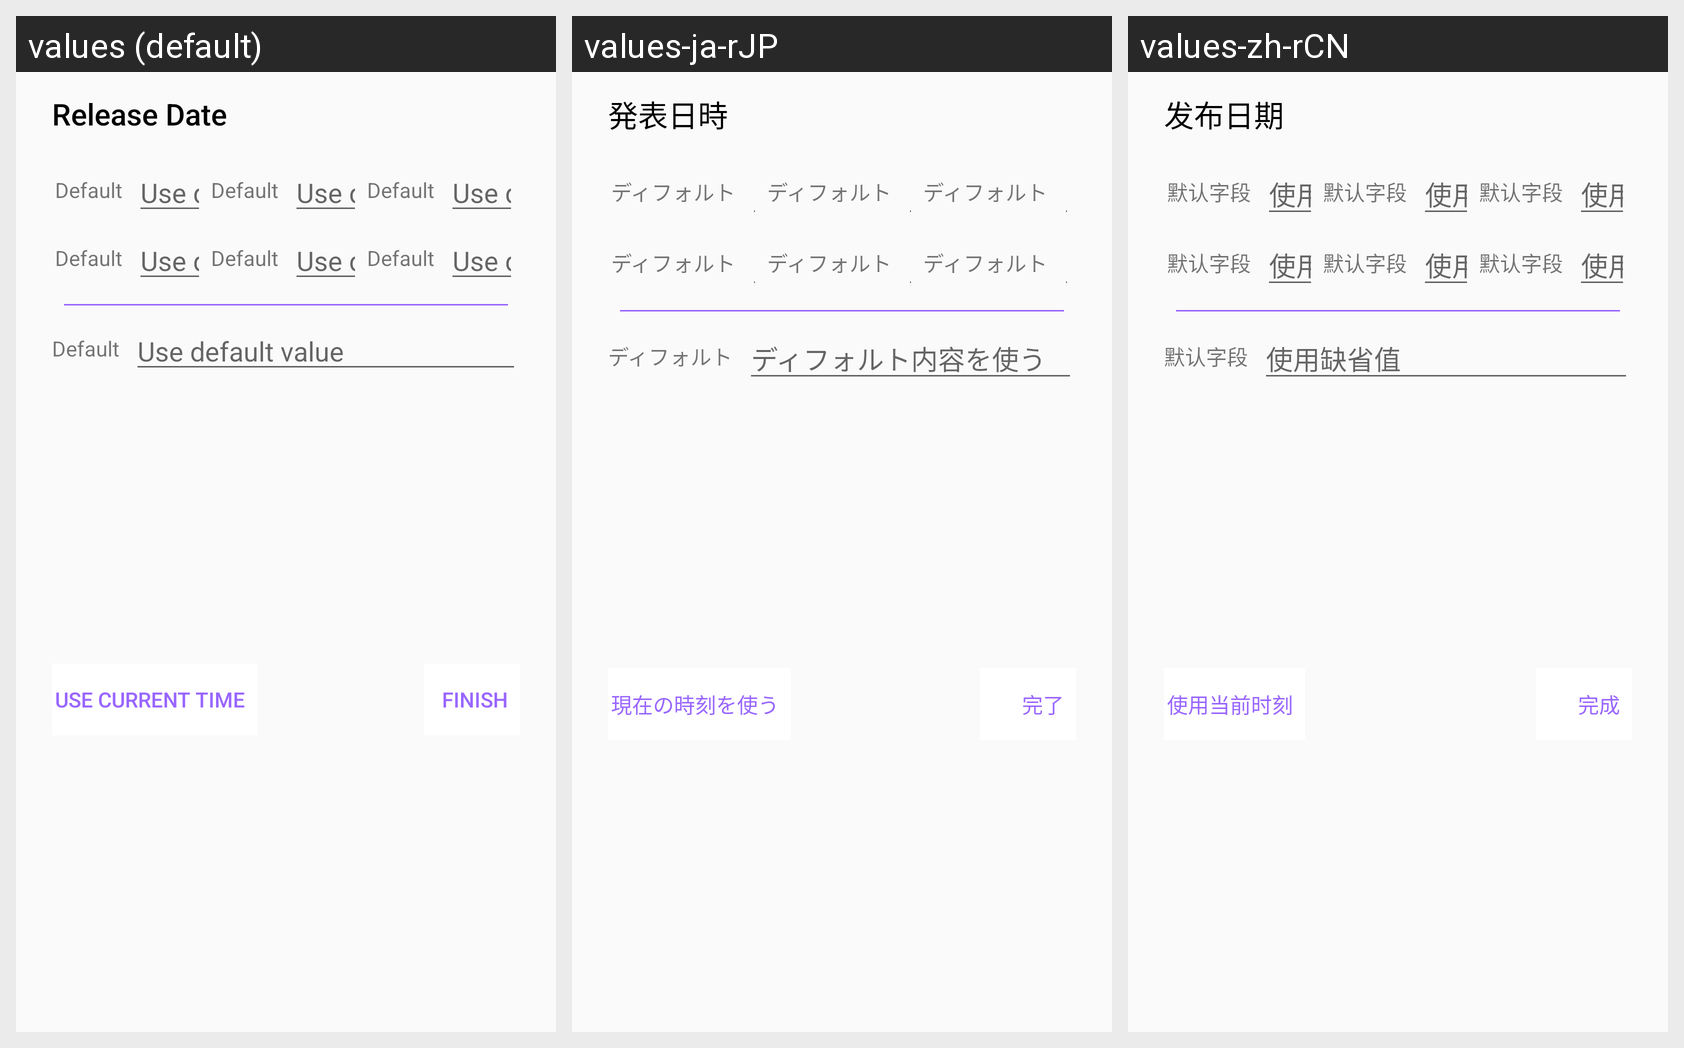

Strings drawn on this Android screen and how each of the app's shown locales translates them:
Android screen res/layout/content_edit_date.xml rendered under 3 locales, left to right: values (default), values-ja-rJP, values-zh-rCN. Device: Nexus 5 (rendered at 1080×1920; each locale shown at half size, 540×960, under a caption strip naming it); theme AppTheme.
Strings drawn on this screen, with the default value and each locale's value (text and hints the layout hard-codes, and strings that could not be matched under every locale, appear in the picture but are not listed):

info_date
  values: Release Date
  values-ja-rJP: 発表日時
  values-zh-rCN: 发布日期

selection_use_current_time
  values: Use current time
  values-ja-rJP: 現在の時刻を使う
  values-zh-rCN: 使用当前时刻

selection_finish
  values: Finish
  values-ja-rJP: 完了
  values-zh-rCN: 完成

default_edit_title
  values: Default
  values-ja-rJP: ディフォルト
  values-zh-rCN: 默认字段

default_fillin
  values: Use default value
  values-ja-rJP: ディフォルト内容を使う
  values-zh-rCN: 使用缺省值
